Photos from the image-classification dataset "CNN dataset" in the GitHub repository Syzoul/Chili-Detection-and-Classification-AI-Model. Its 3 classes are: defective chili, dry chili, normal chili.

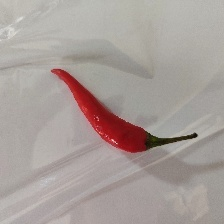
Label: normal chili

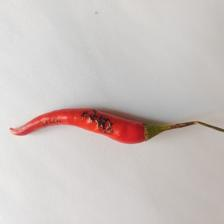
Label: defective chili

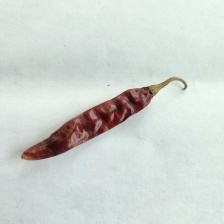
Label: dry chili

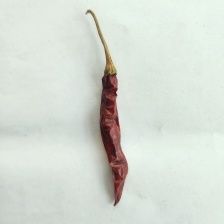
Label: dry chili

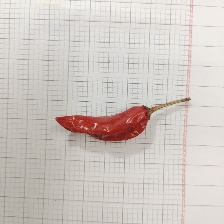
Label: dry chili

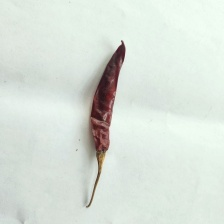
Label: dry chili
